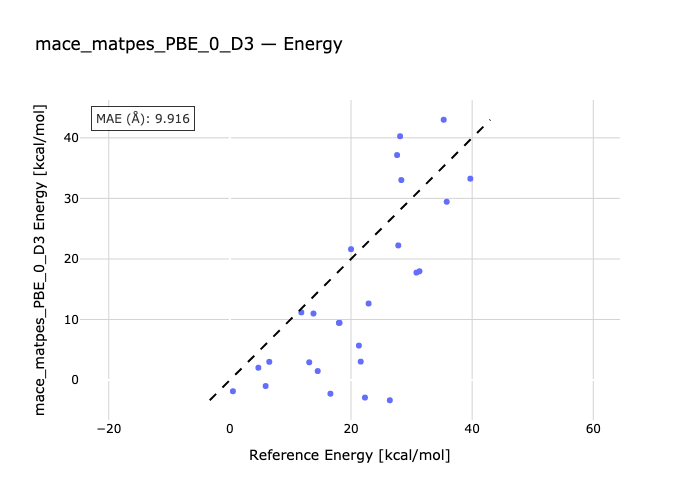

Data behind this chart, as committed beside it:
species, reference, predicted
Cyclobutene-TS1, 35.3, 42.99
TS2-cis-1,3,5-Hexatriene, 30.8, 17.74
ortho-xylylene-TS3, 28.1, 40.26
1,3-Pentadiene-TS4, 39.7, 33.26
1,3-Cyclopentadiene-TS5, 28.3, 33.03
TS6-1,5-Hexadiene, 35.8, 29.45
Ethylene-TS7-1,3-Butadiene, 22.3, -2.884
Ethylene-1,3-Cyclopentadiene-TS8, 18.0, 9.447
TS11-1,3-Cyclopentadiene, 14.5, 1.492
Cis-triscyclopropacyclohexane-TS9, 26.4, -3.327
13ts_1a-13_c2h4-13r_1, 27.6, 37.16
13ts_2a-13_c2h4-13r_2, 20.0, 21.62
13ts_3a-13_c2h4-13r_3, 13.8, 10.99
13ts_4a-13r_4-13_c2h4, 11.8, 11.18
13r_5-13_c2h4-13ts_5a, 6.5, 3.015
13r_6-13_c2h4-13ts_6a, 4.7, 2.043
13r_7-13_c2h4-13ts_7a, 13.1, 2.939
13_c2h4-13ts_8a-13r_8, 5.9, -0.9808
13ts_9a-13_c2h4-13r_9, 0.5, -1.838
00r-02ts-02r, 18.1, 9.455
03r-00r-03ts, 16.6, -2.246
00r-04r-04ts, 22.9, 12.64
00r-06ts-05r, 27.8, 22.23
00r-07r-07ts, 21.3, 5.699
00r-08ts-07r, 21.6, 3.049
00r-09r-09ts, 31.3, 17.97
